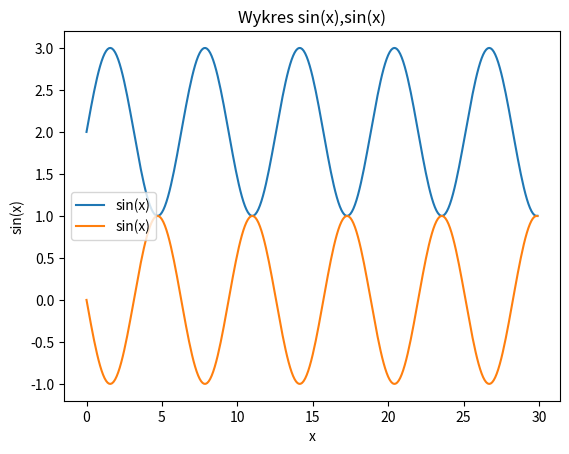

This chart was generated by the following Python code:
import matplotlib.pyplot as plt
import numpy as np

x = np.arange(0,30,0.1)
ysin = np.sin(x)
plt.plot(x,ysin+2,label='sin(x)')
plt.plot(x,-ysin,label='sin(x)')

plt.ylabel("sin(x)")
plt.xlabel("x")

plt.title("Wykres sin(x),sin(x)")
plt.legend(loc='center left')

plt.show()